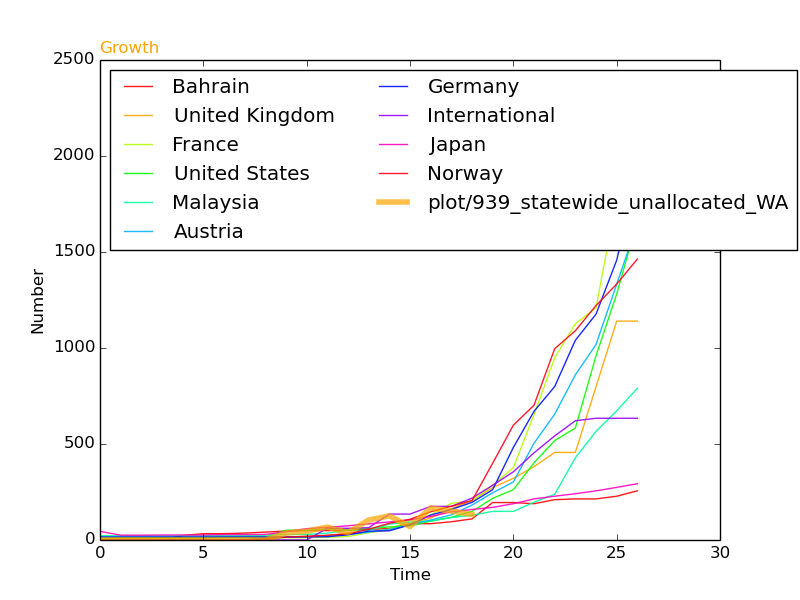

The table this chart was drawn from, first rows:
, SantaClara, Start, 0, 0, 0, 0, 0, 0, 0, 0, 0, 36, 46, 67, 39, 104, 126, 70, 167, 151, 133, , 
13822, United States, 46, 13, 13, 13, 13, 13, 13, 15, 15, 15, 51, 51, 57, 58, 60, 68, 74, 98, 118, 149, 217, 262
14499, Norway, 51, 0, 0, 0, 0, 0, 0, 1, 1, 6, 15, 19, 25, 32, 56, 87, 108, 147, 176, 205, 400, 598
14522, Japan, 37, 45, 25, 25, 26, 26, 26, 28, 28, 29, 43, 59, 66, 74, 84, 94, 105, 122, 147, 159, 170, 189
17097, Malaysia, 52, 22, 22, 22, 22, 22, 22, 23, 23, 25, 29, 29, 36, 50, 50, 83, 93, 99, 117, 129, 149, 149
17703, International, 27, 0, 0, 0, 0, 0, 0, 0, 0, 0, 0, 0, 61, 61, 64, 135, 135, 175, 175, 218, 285, 355
19452, Austria, 52, 0, 0, 0, 0, 2, 2, 3, 3, 9, 14, 18, 21, 29, 41, 55, 79, 104, 131, 182, 246, 302
21179, Germany, 45, 16, 16, 16, 16, 16, 16, 16, 16, 16, 16, 16, 17, 27, 46, 48, 79, 130, 159, 196, 262, 482
22178, United Kingdom, 49, 9, 9, 9, 9, 9, 9, 13, 13, 13, 15, 20, 23, 36, 40, 51, 85, 115, 163, 206, 273, 321
23679, Bahrain, 52, 0, 0, 0, 1, 23, 33, 33, 36, 41, 47, 49, 49, 52, 55, 60, 85, 85, 95, 110, 195, 195
24282, France, 45, 11, 12, 12, 12, 12, 12, 12, 12, 12, 12, 12, 14, 18, 38, 57, 100, 130, 191, 204, 285, 377
